Run: headless pygame with SDL's dummy video driver; simulated clock (each Clock.tick advances the game by its frame time, no real sleeping); random seed 0; keys injected as events and as key.get_pressed() state; no mouse input.
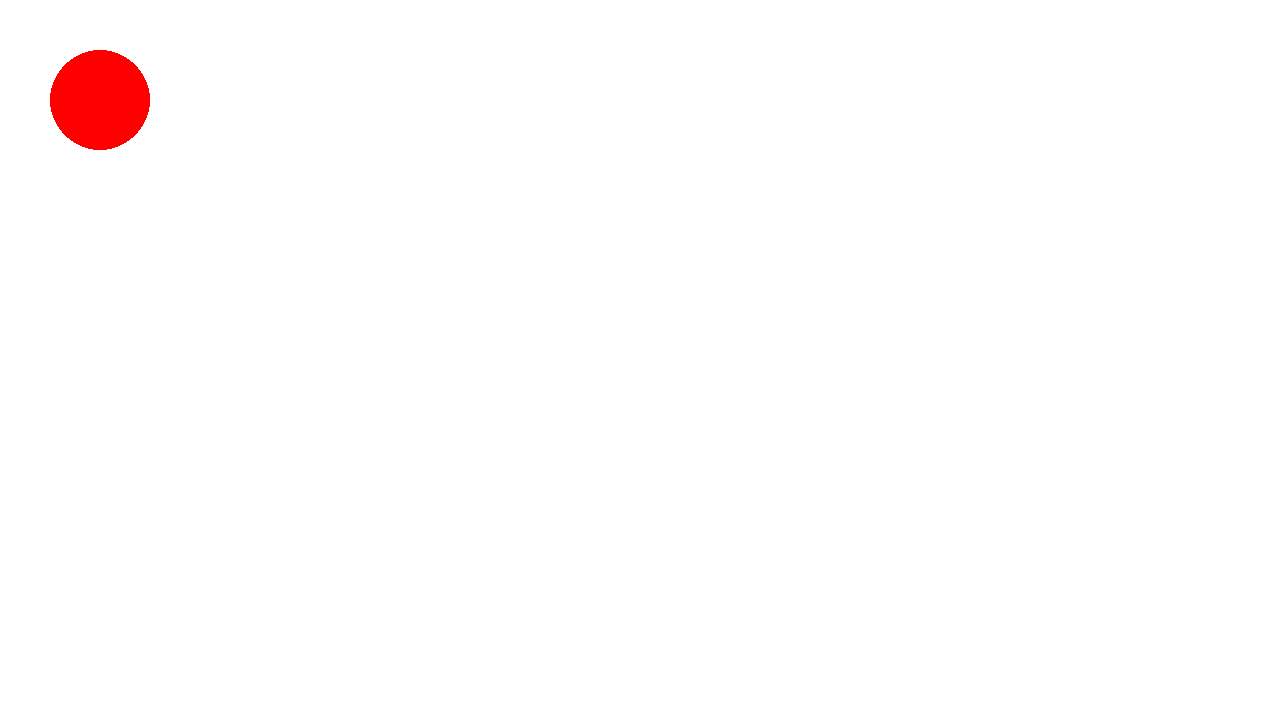
Frame 1 of 4 · flips 1–60 · no input
Frame 2 of 4 · flips 61–180 · tapped SPACE, RETURN · held RIGHT (→), D · screen unchanged from frame 1, image omitted
Frame 3 of 4 · flips 181–300 · held DOWN (↓), S · screen unchanged from frame 2, image omitted
Frame 4 of 4 · flips 301–420 · held LEFT (←), A, UP (↑), W · screen unchanged from frame 3, image omitted

The pygame program that drew these frames:



import pygame

window_size = [1280, 720]
fps = 30

# you can change this to change the color
color = [255, 255, 255, 255]



window = pygame.display.set_mode(window_size)
clock = pygame.time.Clock()

running = True

while running:
    
    clock.tick(fps)
    
    for event in pygame.event.get():
        
        if event.type == pygame.QUIT:
            running = False
            
    window.fill(color)

    # draw random stuff here
    pygame.draw.circle(window, (255, 0, 0), (100, 100), 50)
    

    # update the display
    pygame.display.update()
